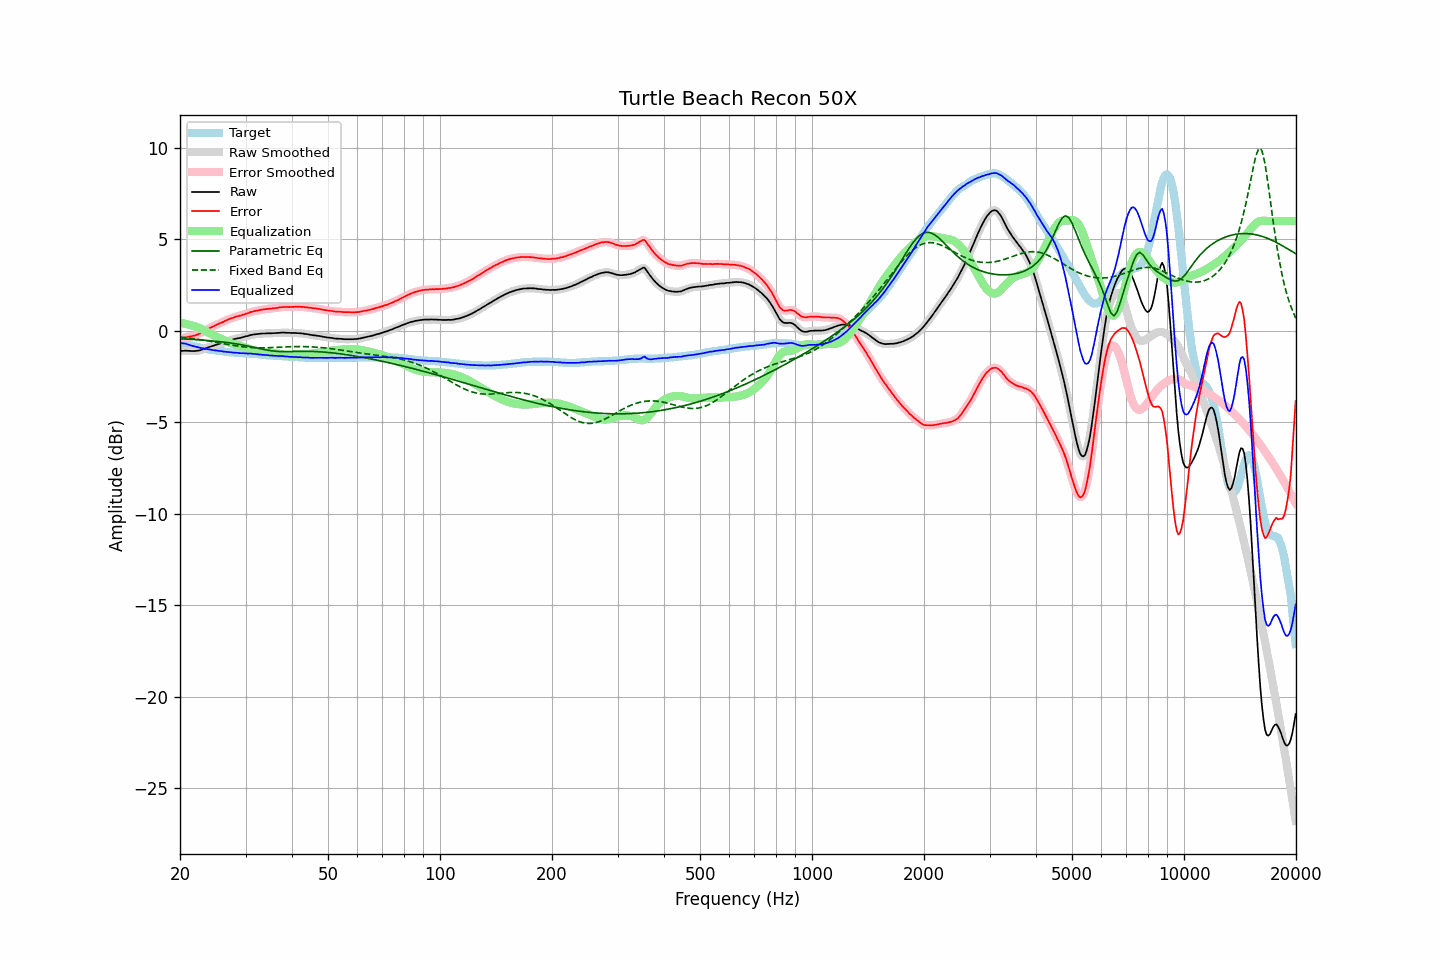

Source data for this figure (header and first rows):
frequency, raw, error, smoothed, error_smoothed, equalization, parametric_eq, fixed_band_eq, equalized_raw, equalized_smoothed, target
20.00, -1.11, -0.46, -1.11, -0.46, 0.44, -0.43, -0.34, -0.67, -0.67, -0.65
20.20, -1.10, -0.43, -1.10, -0.43, 0.43, -0.44, -0.35, -0.67, -0.68, -0.67
20.40, -1.10, -0.40, -1.10, -0.40, 0.41, -0.44, -0.36, -0.69, -0.69, -0.70
20.61, -1.09, -0.37, -1.09, -0.38, 0.39, -0.45, -0.37, -0.70, -0.70, -0.72
20.81, -1.09, -0.35, -1.09, -0.35, 0.37, -0.45, -0.38, -0.72, -0.72, -0.74
21.02, -1.10, -0.33, -1.10, -0.33, 0.35, -0.46, -0.39, -0.75, -0.75, -0.77
21.23, -1.10, -0.31, -1.10, -0.32, 0.32, -0.46, -0.40, -0.78, -0.78, -0.79
21.44, -1.11, -0.30, -1.11, -0.30, 0.30, -0.47, -0.41, -0.81, -0.81, -0.81
21.66, -1.11, -0.28, -1.11, -0.28, 0.28, -0.47, -0.43, -0.83, -0.83, -0.83
21.87, -1.11, -0.26, -1.11, -0.26, 0.25, -0.48, -0.44, -0.86, -0.85, -0.85
22.09, -1.10, -0.23, -1.10, -0.23, 0.23, -0.48, -0.45, -0.87, -0.88, -0.87
22.31, -1.09, -0.20, -1.09, -0.20, 0.19, -0.49, -0.46, -0.90, -0.90, -0.89
22.54, -1.08, -0.16, -1.07, -0.16, 0.16, -0.50, -0.48, -0.93, -0.92, -0.92
22.76, -1.05, -0.11, -1.05, -0.11, 0.11, -0.50, -0.49, -0.94, -0.94, -0.94
22.99, -1.02, -0.06, -1.02, -0.06, 0.07, -0.51, -0.50, -0.95, -0.95, -0.96
23.22, -0.99, -0.01, -0.99, -0.02, 0.02, -0.52, -0.52, -0.97, -0.97, -0.98
23.45, -0.96, 0.03, -0.96, 0.03, -0.03, -0.52, -0.53, -0.99, -0.99, -0.99
23.69, -0.93, 0.08, -0.93, 0.08, -0.08, -0.53, -0.55, -1.01, -1.00, -1.01
23.92, -0.89, 0.13, -0.89, 0.13, -0.12, -0.54, -0.56, -1.01, -1.02, -1.02
24.16, -0.86, 0.18, -0.86, 0.17, -0.17, -0.55, -0.58, -1.03, -1.03, -1.04
24.40, -0.84, 0.21, -0.84, 0.21, -0.21, -0.55, -0.59, -1.05, -1.05, -1.05
24.65, -0.81, 0.25, -0.81, 0.25, -0.25, -0.56, -0.61, -1.06, -1.06, -1.06
24.89, -0.78, 0.30, -0.78, 0.29, -0.30, -0.57, -0.62, -1.08, -1.08, -1.08
25.14, -0.75, 0.34, -0.75, 0.34, -0.34, -0.58, -0.64, -1.09, -1.09, -1.09
25.39, -0.72, 0.38, -0.72, 0.38, -0.38, -0.59, -0.66, -1.10, -1.10, -1.10
25.65, -0.69, 0.42, -0.69, 0.42, -0.42, -0.60, -0.67, -1.11, -1.11, -1.11
25.91, -0.66, 0.46, -0.66, 0.45, -0.46, -0.61, -0.69, -1.12, -1.12, -1.12
26.16, -0.64, 0.49, -0.64, 0.49, -0.50, -0.62, -0.70, -1.14, -1.13, -1.13
26.43, -0.61, 0.54, -0.61, 0.53, -0.54, -0.63, -0.72, -1.15, -1.15, -1.15
26.69, -0.58, 0.58, -0.58, 0.58, -0.58, -0.64, -0.74, -1.16, -1.16, -1.16
26.96, -0.55, 0.62, -0.55, 0.62, -0.61, -0.65, -0.75, -1.16, -1.16, -1.17
27.23, -0.52, 0.66, -0.52, 0.65, -0.65, -0.66, -0.77, -1.17, -1.17, -1.18
27.50, -0.50, 0.69, -0.50, 0.68, -0.68, -0.68, -0.78, -1.18, -1.18, -1.19
27.77, -0.48, 0.71, -0.48, 0.72, -0.71, -0.69, -0.80, -1.19, -1.19, -1.19
28.05, -0.45, 0.75, -0.45, 0.75, -0.74, -0.70, -0.81, -1.19, -1.20, -1.20
28.33, -0.43, 0.78, -0.43, 0.77, -0.77, -0.72, -0.83, -1.20, -1.20, -1.21
28.62, -0.41, 0.80, -0.41, 0.80, -0.80, -0.73, -0.84, -1.21, -1.21, -1.21
28.90, -0.40, 0.82, -0.40, 0.82, -0.82, -0.75, -0.85, -1.22, -1.22, -1.22
29.19, -0.38, 0.84, -0.38, 0.84, -0.85, -0.76, -0.86, -1.23, -1.23, -1.22
29.48, -0.35, 0.88, -0.35, 0.87, -0.87, -0.78, -0.87, -1.22, -1.23, -1.23
29.78, -0.33, 0.90, -0.33, 0.90, -0.90, -0.79, -0.88, -1.23, -1.23, -1.23
30.08, -0.30, 0.94, -0.31, 0.93, -0.93, -0.81, -0.89, -1.23, -1.24, -1.24
30.38, -0.29, 0.95, -0.28, 0.96, -0.96, -0.83, -0.90, -1.25, -1.24, -1.24
30.68, -0.26, 0.99, -0.26, 0.99, -0.99, -0.85, -0.91, -1.25, -1.25, -1.25
30.99, -0.23, 1.03, -0.24, 1.02, -1.01, -0.87, -0.92, -1.24, -1.25, -1.26
31.30, -0.22, 1.04, -0.22, 1.05, -1.04, -0.88, -0.92, -1.26, -1.25, -1.26
31.61, -0.20, 1.07, -0.20, 1.07, -1.06, -0.90, -0.93, -1.26, -1.26, -1.27
31.93, -0.19, 1.09, -0.19, 1.08, -1.08, -0.92, -0.93, -1.27, -1.27, -1.28
32.24, -0.18, 1.10, -0.18, 1.10, -1.10, -0.94, -0.93, -1.28, -1.28, -1.28
32.57, -0.17, 1.12, -0.17, 1.12, -1.12, -0.96, -0.93, -1.29, -1.29, -1.29
32.89, -0.16, 1.14, -0.16, 1.14, -1.14, -0.98, -0.93, -1.30, -1.30, -1.30
33.22, -0.15, 1.16, -0.15, 1.15, -1.15, -1.00, -0.93, -1.30, -1.31, -1.31
33.55, -0.15, 1.17, -0.15, 1.17, -1.17, -1.02, -0.93, -1.32, -1.31, -1.32
33.89, -0.15, 1.18, -0.15, 1.18, -1.18, -1.04, -0.93, -1.33, -1.32, -1.33
34.23, -0.14, 1.20, -0.14, 1.19, -1.19, -1.05, -0.93, -1.33, -1.33, -1.34
34.57, -0.14, 1.20, -0.14, 1.20, -1.20, -1.07, -0.93, -1.34, -1.34, -1.34
34.92, -0.14, 1.21, -0.14, 1.21, -1.21, -1.08, -0.92, -1.35, -1.35, -1.35
35.27, -0.14, 1.22, -0.14, 1.22, -1.22, -1.09, -0.92, -1.36, -1.36, -1.36
35.62, -0.13, 1.23, -0.13, 1.23, -1.23, -1.11, -0.92, -1.36, -1.36, -1.36
35.97, -0.13, 1.24, -0.13, 1.24, -1.24, -1.12, -0.91, -1.37, -1.37, -1.37
... 635 more rows
